Photos from the image-classification dataset "DE_6205_2HP" in the GitHub repository laexl/love-xyellow-lemon-. Its 10 classes are: normal, ball14, ball21, ball7, inner14, inner21, inner7, outer14, outer21, outer7.

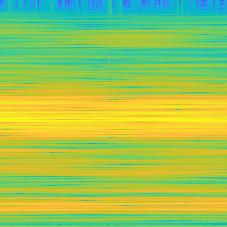
Label: inner21

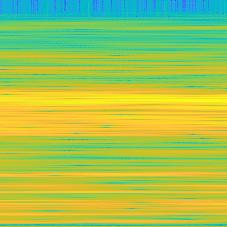
Label: ball7

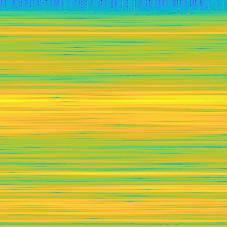
Label: ball21

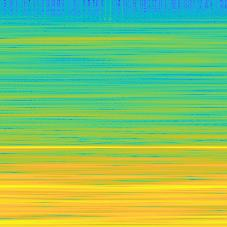
Label: normal

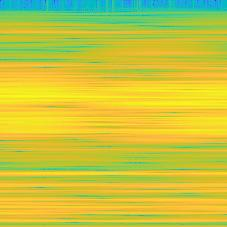
Label: inner14

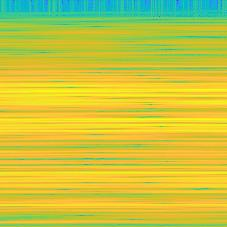
Label: inner7
